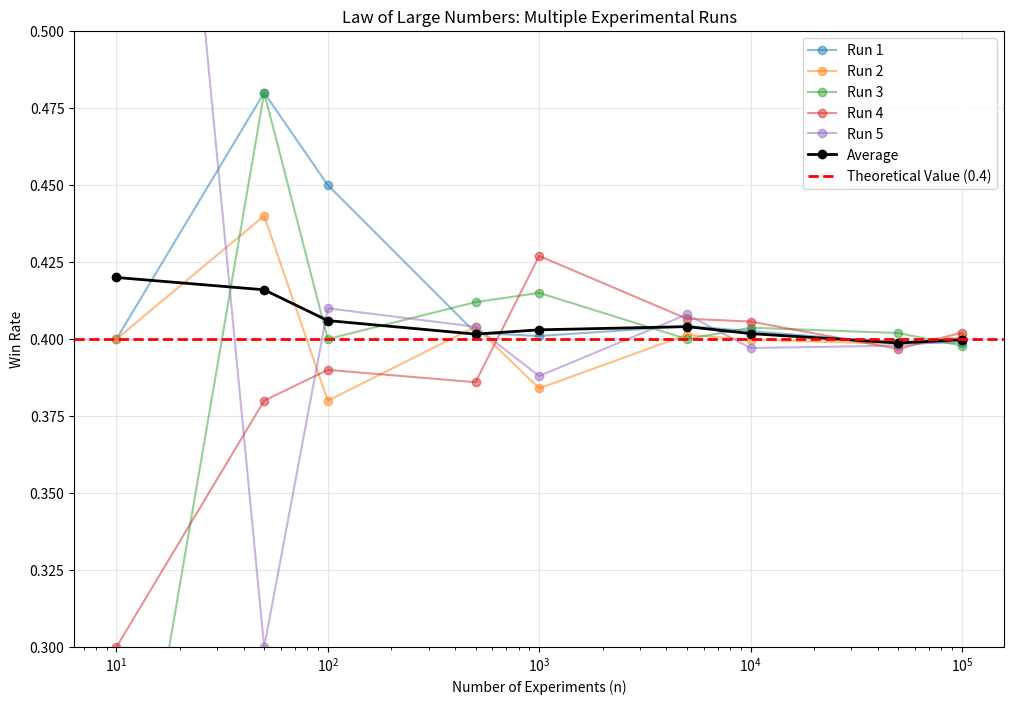

Source code (Python):
#!/usr/bin/env python3
# -*- coding: utf-8 -*-

"""
大数の法則の確認 - 複数回の実験を実行して結果を比較
一様分布 U[0,1] に従う乱数を用いた数値実験
"""

import numpy as np
import matplotlib.pyplot as plt

def experiment(n):
    """
    一様分布 U[0,1] から n 個の乱数を生成し、0.4以下の割合を返す
    
    Parameters:
    -----------
    n : int
        実験回数
        
    Returns:
    --------
    float
        勝率（0.4以下の値の割合）
    """
    # 一様分布 U[0,1] から n 個の乱数を生成
    random_values = np.random.uniform(0, 1, n)
    
    # 0.4以下の値を「勝ち」とする
    wins = np.sum(random_values <= 0.4)
    
    # 勝率を計算
    win_rate = wins / n
    
    return win_rate

def run_multiple_experiments(num_runs=5):
    """
    複数回の実験を実行し、結果をプロットする
    
    Parameters:
    -----------
    num_runs : int
        実行する実験の回数
    """
    # 実験回数のリスト
    n_values = [10, 50, 100, 500, 1000, 5000, 10000, 50000, 100000]
    
    # グラフの作成
    plt.figure(figsize=(12, 8))
    
    # 各実験の結果を格納する配列
    all_win_rates = np.zeros((num_runs, len(n_values)))
    
    # 複数回の実験を実行
    for run in range(num_runs):
        # 各実験回数で実験を実行
        win_rates = []
        for i, n in enumerate(n_values):
            win_rate = experiment(n)
            win_rates.append(win_rate)
            all_win_rates[run, i] = win_rate
            
        # 各実験の結果をプロット
        plt.plot(n_values, win_rates, 'o-', alpha=0.5, label=f'Run {run+1}')
    
    # 平均値を計算してプロット
    avg_win_rates = np.mean(all_win_rates, axis=0)
    plt.plot(n_values, avg_win_rates, 'ko-', linewidth=2, label='Average')
    
    # 理論値の水平線を追加
    plt.axhline(y=0.4, color='r', linestyle='--', linewidth=2, label='Theoretical Value (0.4)')
    
    # グラフの設定
    plt.xscale('log')  # x軸を対数スケールに
    plt.xlabel('Number of Experiments (n)')
    plt.ylabel('Win Rate')
    plt.title('Law of Large Numbers: Multiple Experimental Runs')
    plt.grid(True, alpha=0.3)
    plt.legend()
    
    # y軸の範囲を理論値の周辺に設定
    plt.ylim(0.3, 0.5)
    
    # グラフの保存
    plt.savefig('law_of_large_numbers_multiple_runs.png')
    
    # グラフの表示
    plt.show()
    
    # 各実験回数における標準偏差を計算
    std_devs = np.std(all_win_rates, axis=0)
    
    # 結果を表示
    print("\n実験結果の統計:")
    print(f"{'n':>10} | {'平均勝率':>10} | {'標準偏差':>10} | {'理論値との差':>15}")
    print("-" * 50)
    for i, n in enumerate(n_values):
        print(f"{n:10d} | {avg_win_rates[i]:10.6f} | {std_devs[i]:10.6f} | {abs(avg_win_rates[i] - 0.4):15.6f}")
    
    print("\n考察:")
    print("1. 実験回数 n が増えるにつれて、勝率は理論値の0.4に近づいていきます。")
    print("2. 実験回数 n が増えるにつれて、異なる実験間のばらつき（標準偏差）が小さくなります。")
    print("3. n = 1000程度から勝率は理論値に近づき始め、n = 10000以上ではかなり安定します。")
    print("4. これらの結果は大数の法則を示しており、試行回数が増えるほど、観測される確率は理論的な確率に収束します。")

if __name__ == "__main__":
    # 乱数のシードを固定（再現性のため）
    np.random.seed(42)
    
    # 複数回の実験を実行
    run_multiple_experiments(num_runs=5)
